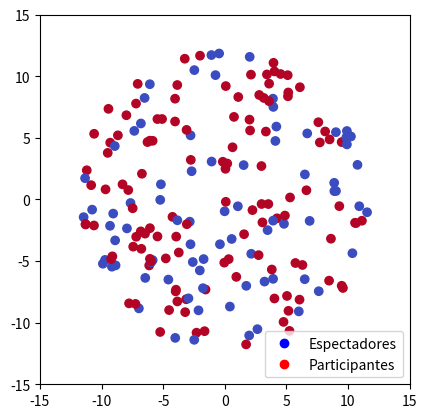

Generate this figure with matplotlib:
import numpy as np
import matplotlib.pyplot as plt
from matplotlib.animation import FuncAnimation
from matplotlib.lines import Line2D

N=200
p=0.6
R_b = 12.0
k_w = 10.0
R_0=4
sigma_v=1
V0_E=25
V0_P=10
gamma_P = 0.1
gamma_E = 2.0
k_EE=8
k_PE=5
k_PP=8
eta = 0.025
sigma_f = 8
d0 = 0.5
alpha=1.0
beta=0.5
R_a=1.5
lambda_align=0.25
dt = 0.05
t_final = 100.0
n_steps = round(t_final / dt)

def participant_potential(t):
    return np.where(
        t < 50, V0_P,
        np.where(t < 70, -10.0, V0_P)
    )

def alignment_strength(t):
    if 50 <= t < 70:
        return 0.0
    return lambda_align

def initialize(seed=None):
    rng = np.random.default_rng(seed)
    N_P = round(p * N)
    indices = rng.choice(N, size=N_P, replace=False)

    types = np.zeros(N, dtype=int)
    types[indices] = 1

    K = np.array([k_EE, k_PE, k_PP])[
        types[:, None] + types[None, :]
    ]

    V0_particles = np.array([V0_E, V0_P], dtype=float)[types]
    gamma_particles = np.array([gamma_E, gamma_P])[types]

    u = rng.random(N)
    theta = rng.uniform(0, 2*np.pi, N)
    r = R_b * np.sqrt(u)

    positions = r[:, None] * np.column_stack((
        np.cos(theta), np.sin(theta)
    ))

    velocities = rng.normal(0, sigma_v, size=(N, 2))

    delays = rng.uniform(0, 5, size=N)
    coefficients = rng.uniform(0.7, 1.3, size=N)

    return positions, velocities, types, K, V0_particles, gamma_particles, delays, coefficients

def interaction_matrix(types, k_EE, k_PE, k_PP):
    participants = types == 1

    both_participants = (
        participants[:, None] & participants[None, :]
    )

    both_spectators = (
        ~participants[:, None] & ~participants[None, :]
    )

    K = np.full((len(types), len(types)), k_PE)

    K[both_participants] = k_PP
    K[both_spectators] = k_EE

    return K

def update_types(types, dt, t, rng):
    # Tasas según el estado del pogo

    if 50 <= t < 70:
        j_EP = 0.010
        j_PE = 0
    elif 70 <= t < 80:
        j_PE = 0.020
        j_EP = 0
    else:
        j_EP = 0.003
        j_PE = 0

    # Probabilidades por paso temporal
    p_EP = 1 - np.exp(-j_EP * dt)
    p_PE = 1 - np.exp(-j_PE * dt)

    # Estado de cada partícula antes de actualizar
    spectators = types == 0
    participants = types == 1

    random_values = rng.random(len(types))

    # Determinar transiciones
    enter = spectators & (random_values < p_EP)
    leave = participants & (random_values < p_PE)

    new_types = types.copy()
    new_types[enter] = 1
    new_types[leave] = 0

    return new_types


def wall_force(positions, R_b, k_w):
    r = np.linalg.norm(positions, axis=1)
    limit = np.maximum(0, r - R_b)
    safe_r = np.where(r > 0, r, 1.0)    
    forces = -k_w*(limit/safe_r)[:, None]*positions
    return forces

def central_force(positions, V0_particles, sigma):
    r_squared = np.sum(positions**2, axis=1)
    factors = V0_particles / sigma**2 * np.exp(-r_squared / (2 * sigma**2))
    forces = factors[:, None] * positions
    return forces

def interaction_force(positions, K, d0, eta):
    differences = positions[:, None, :] - positions[None, :, :]
    distances = np.linalg.norm(differences, axis=2)

    close = (distances < d0) & (distances > 0)

    neighbors = np.sum(close, axis=1)

    congestion = 1 + eta * (neighbors[:, None] + neighbors[None, :])/2
    
    overlap = np.maximum(0, d0 - distances)

    safe_distances = np.where(distances > 0, distances, 1.0)
    pair_forces = (K[:, :, None] * congestion[:, :, None] * overlap[:, :, None] * differences / safe_distances[:, :, None])

    pair_forces *=close[:, :, None]

    return np.sum(pair_forces, axis=1)

def total_force(positions, R_b, k_w, V0, sigma, k, d0, eta):
    return (
        central_force(positions, V0, sigma)
        + interaction_force(positions, k, d0, eta)
        + wall_force(positions, R_b, k_w)
    )

def alignment_force(positions, velocities, types, R_a, lambda_align):
    differences = positions[:, None, :] - positions[None, :, :]
    distances = np.linalg.norm(differences, axis=2)
    mask_participants = (types[:, None] == 1) & (types[None, :] == 1)
    mask = (distances < R_a) & (distances > 0) & mask_participants
    n_neighbors = np.sum(mask, axis=1)
    velocity_sum = mask @ velocities
    velocity_mean = velocity_sum / np.maximum(n_neighbors[:, None], 1)
    forces = lambda_align * (velocity_mean - velocities)
    forces[n_neighbors == 0] = 0
    return forces


def update_active_velocities(
    positions, velocities, types, gamma_particles,
    alpha, beta, R_a, lambda_align, dt
):
    speed_squared = np.sum(velocities**2, axis=1)

    factors = alpha * types - gamma_particles - beta * types * speed_squared

    forces = factors[:, None] * velocities
    forces += alignment_force(positions, velocities, types, R_a, lambda_align)

    velocities += dt * forces  

def update(positions, R_b, k_w,  velocities, types, gamma_particles, V0, sigma, k, d0, eta, alpha, beta, R_a, lambda_align, dt):
    update_active_velocities(positions, velocities, types, gamma_particles, alpha, beta, R_a, lambda_align, dt/2)
    accelerations = total_force(positions, R_b, k_w, V0,sigma,k,d0, eta)
    new_positions = positions + velocities * dt + accelerations/2*dt**2
    forces = total_force(new_positions, R_b, k_w, V0,sigma,k,d0, eta)
    accelerations2 = forces
    velocities += (accelerations+accelerations2)/2*dt

    update_active_velocities(new_positions, velocities, types, gamma_particles, alpha, beta, R_a, lambda_align, dt/2)

    positions[:] = new_positions

def rotational_order(positions, velocities, types):
    mask = types == 1
    positions_P = positions[mask]
    velocities_P = velocities[mask]
    vec_prod = (
    positions_P[:, 0] * velocities_P[:, 1]
    - positions_P[:, 1] * velocities_P[:, 0])
    r = np.linalg.norm(positions_P, axis=1)
    v = np.linalg.norm(velocities_P, axis=1)
    denominator = r * v
    phi = np.zeros_like(denominator)
    np.divide(vec_prod, denominator, out=phi, where=denominator > 0)
    rot_ord = np.mean(phi)
    return rot_ord

def radial_movement(positions, velocities, types):
    mask = types == 1
    positions_P = positions[mask]
    velocities_P = velocities[mask]
    esc_prod = (
    positions_P[:, 0] * velocities_P[:, 0]
    + positions_P[:, 1] * velocities_P[:, 1])
    r = np.linalg.norm(positions_P, axis=1)
    v = np.linalg.norm(velocities_P, axis=1)
    denominator = r * v
    psi = np.zeros_like(denominator)
    np.divide(esc_prod, denominator, out=psi, where=denominator > 0)
    rad_mov = np.mean(psi)
    return rad_mov


def radial_analysis(positions, types):
    r = np.linalg.norm(positions, axis=1)
    mask_p = types == 1
    r_p = r[mask_p]
    mask_e = types == 0
    r_e = r[mask_e]
    mean_r_P = np.mean(r_p)
    mean_r_E = np.mean(r_e)
    return mean_r_P, mean_r_E

def absolute_radial_movement(positions, velocities, types):
    mask = types == 1
    positions_P = positions[mask]
    velocities_P = velocities[mask]
    esc_prod = (
    positions_P[:, 0] * velocities_P[:, 0]
    + positions_P[:, 1] * velocities_P[:, 1])
    r = np.linalg.norm(positions_P, axis=1)
    v = np.linalg.norm(velocities_P, axis=1)
    denominator = r * v
    psi = np.zeros_like(denominator)
    np.divide(esc_prod, denominator, out=psi, where=denominator > 0)
    abs_rad_mov = np.mean(np.abs(psi))
    return abs_rad_mov

def close_encounters(positions, types, d0):
    positions_P = positions[types == 1]

    differences = (
        positions_P[:, None, :]
        - positions_P[None, :, :]
    )

    distances = np.linalg.norm(differences, axis=2)

    close_pairs = np.triu((distances < d0) & (distances > 0), k=1)

    return np.count_nonzero(close_pairs)


def run_analysis(seeds=range(5), time_dependent_potential=False):
    """Por defecto reproduce el análisis original con V0_P constante.

    Usa time_dependent_potential=True para aplicar el mismo protocolo temporal
    que en la animación. El potencial se evalúa al inicio de cada paso.
    """
    seeds = tuple(seeds)
    times = np.arange(n_steps + 1) * dt
    fig, ax = plt.subplots()
    fig_radial, ax_radial = plt.subplots()
    fig_movement, ax_movement = plt.subplots()
    fig_abs_movement, ax_abs_movement = plt.subplots()
    fig_cl_enc, ax_cl_enc = plt.subplots()
    fig_part, ax_part = plt.subplots()
    results = {}

    for seed in seeds:
        positions, velocities, types, K, V0_particles, gamma_particles, delays, coefficients = initialize(seed)
        rng_transitions = np.random.default_rng(seed + 10000)

        history = [rotational_order(positions, velocities, types)]
        mean_r_P, mean_r_E = radial_analysis(positions, types)
        radial_P_history = [mean_r_P]
        radial_E_history = [mean_r_E]
        radial_movement_history = [radial_movement(positions, velocities, types)]
        absolute_radial_movement_history = [absolute_radial_movement(positions,velocities,types)]
        close_encounters_history = [close_encounters(positions, types, d0)]
        participation_history = [np.mean(types)]

        for step in range(n_steps):
            t = step * dt

            if time_dependent_potential:

                types = update_types(types, dt, t, rng_transitions)

                K = interaction_matrix(types, k_EE, k_PE, k_PP)

                gamma_particles = np.array([gamma_E, gamma_P])[types]
                V0_particles = np.array([V0_E, V0_P], dtype=float)[types]

                mask = types == 1

                individual_times = t - delays[mask]
                potential = participant_potential(individual_times)

                V0_particles[mask] = np.where(
                    potential < 0,
                    coefficients[mask] * potential,
                    potential
)

            update(
                positions, R_b, k_w, velocities, types,
                gamma_particles, V0_particles, sigma_f,
                K, d0, eta, alpha, beta, R_a,
                alignment_strength(t) if time_dependent_potential else lambda_align,
                dt
            )
            history.append(rotational_order(positions, velocities, types))
            mean_r_P, mean_r_E = radial_analysis(positions, types)
            radial_P_history.append(mean_r_P)
            radial_E_history.append(mean_r_E)
            radial_movement_history.append(radial_movement(positions, velocities, types))
            absolute_radial_movement_history.append(absolute_radial_movement(positions, velocities, types))
            close_encounters_history.append(close_encounters(positions,types,d0))
            participation_history.append(np.mean(types))

        results[seed] = {
            "rotational_order": np.array(history),
            "mean_radius_participants": np.array(radial_P_history),
            "mean_radius_spectators": np.array(radial_E_history),
            "radial_movement": np.array(radial_movement_history),
            "absolute_radial_movement": np.array(absolute_radial_movement_history),
            "close_encounters": np.array(close_encounters_history),
            "participation": np.array(participation_history)
        }
        ax.plot(times, history, label=f"Semilla {seed}")
        ax_radial.plot(times, radial_P_history, label=f"Participantes — semilla {seed}")
        ax_radial.plot(times, radial_E_history, linestyle="--", label=f"Espectadores — semilla {seed}")
        ax_movement.plot(times, radial_movement_history,label=f"Semilla {seed}")
        ax_abs_movement.plot(times, absolute_radial_movement_history, label=f"Semilla {seed}")
        ax_cl_enc.plot(times, close_encounters_history, label=f"Semilla {seed}")
        ax_part.plot(times, participation_history, label=f"Semilla {seed}")

    ax.axhline(0, color="gray", linestyle="--")
    ax.set_xlabel("Tiempo de simulación")
    ax.set_ylabel("Orden rotacional Φ")
    ax.set_title(f"Orden rotacional — {len(seeds)} simulaciones")
    ax.set_ylim(-1, 1)
    ax.legend()
    ax.grid(True)

    ax_radial.axhline(R_b, color="black", linestyle=":", label="R_b")
    ax_radial.axhline(2 * R_b / 3, color="gray", linestyle=":", label="Media uniforme")
    ax_radial.set_xlabel("Tiempo de simulación")
    ax_radial.set_ylabel("Radio medio")
    ax_radial.set_title("Evolución radial de participantes y espectadores")
    ax_radial.legend()
    ax_radial.grid(True)

    ax_movement.axhline(0, color="gray", linestyle="--")
    ax_movement.axvspan(50, 70, color="orange", alpha=0.15)
    ax_movement.set_xlabel("Tiempo de simulación")
    ax_movement.set_ylabel("Movimiento radial Ψ")
    ax_movement.set_title("Movimiento radial — 5 simulaciones")
    ax_movement.set_ylim(-1, 1)
    ax_movement.legend()
    ax_movement.grid(True)

    ax_abs_movement.axhline(0, color="gray", linestyle="--")
    ax_abs_movement.axvspan(50, 70, color="orange", alpha=0.15)
    ax_abs_movement.set_xlabel("Tiempo de simulación")
    ax_abs_movement.set_ylabel("Movimiento radial absoluto $A_r$")
    ax_abs_movement.set_title("Movimiento radial absoluto — 5 simulaciones")
    ax_abs_movement.set_ylim(0, 1)
    ax_abs_movement.legend()
    ax_abs_movement.grid(True)

    ax_cl_enc.axhline(0, color="gray", linestyle="--")
    ax_cl_enc.axvspan(50, 70, color="orange", alpha=0.15)
    ax_cl_enc.set_xlabel("Tiempo de simulación")
    ax_cl_enc.set_ylabel("Encuentros Cercanos $C_PP$")
    ax_cl_enc.set_title("Encuentros Cercanos — 5 simulaciones")
    ax_cl_enc.legend()
    ax_cl_enc.grid(True)

    ax_part.axvspan(50, 70, color="orange", alpha=0.15, label="Pogo")
    ax_part.axvspan(70, 80, color="gray", alpha=0.15, label="Retirada")

    ax_part.axhline(p, color="black", linestyle="--", label="Participación inicial")

    ax_part.set_xlabel("Tiempo de simulación")
    ax_part.set_ylabel("Fracción de participantes p(t)")
    ax_part.set_title("Evolución de la participación")
    ax_part.set_ylim(0, 1)
    ax_part.legend()
    ax_part.grid(True)

    plt.show()

    return times, results



def run_animation(seed=0):
    """Anima una simulación independiente con V0_P dependiente del tiempo."""

    positions, velocities, types, K, V0_particles, gamma_particles, delays, coefficients = initialize(seed)
    rng_transitions = np.random.default_rng(seed + 10000)


    steps_per_frame = 5
    n_frames = (n_steps + steps_per_frame - 1) // steps_per_frame

    fig, ax = plt.subplots()

    scatter = ax.scatter(
        positions[:, 0], positions[:, 1],
        c=types, cmap="coolwarm", vmin=0, vmax=1
    )

    ax.legend(handles=[
        Line2D([], [], marker="o", linestyle="", color="blue", label="Espectadores"),
        Line2D([], [], marker="o", linestyle="", color="red", label="Participantes"),
    ])

    ax.set_aspect("equal")
    ax.set_xlim(-R_b - 3, R_b + 3)
    ax.set_ylim(-R_b - 3, R_b + 3)

    def init_animation():
        scatter.set_offsets(positions)
        scatter.set_array(types)
        return scatter,

    def animate(frame):
        nonlocal types, K, gamma_particles, V0_particles
        for i in range(steps_per_frame):
            step = frame * steps_per_frame + i

            if step >= n_steps:
                break

            t = step * dt  # Tiempo físico actual

            types = update_types(types, dt, t, rng_transitions)

            K = interaction_matrix(types, k_EE, k_PE, k_PP)

            gamma_particles = np.array([gamma_E, gamma_P])[types]
            V0_particles = np.array([V0_E, V0_P], dtype=float)[types]

            mask = types == 1

            individual_times = t - delays[mask]
            potential = participant_potential(individual_times)

            V0_particles[mask] = np.where(
                potential < 0,
                coefficients[mask] * potential,
                potential
)

            update(
                positions, R_b, k_w, velocities, types,
                gamma_particles, V0_particles, sigma_f,
                K, d0, eta, alpha, beta, R_a, alignment_strength(t), dt
            )

        scatter.set_offsets(positions)
        scatter.set_array(types)
        return scatter,

    animation = FuncAnimation(
        fig,
        animate,
        init_func=init_animation,
        frames=n_frames,
        interval=20,
        blit=True,
        repeat=False
    )

    plt.show()
    return animation

steps_per_frame = 5
n_frames = n_steps // steps_per_frame

def main():
    experiment = "animation"  # Elige "animation" o "analysis".
    if experiment == "animation":
        return run_animation(seed=0)
    if experiment == "analysis":
        return run_analysis(time_dependent_potential=True)
    raise ValueError(f"Experimento desconocido: {experiment!r}")

if __name__ == "__main__":
    main()
